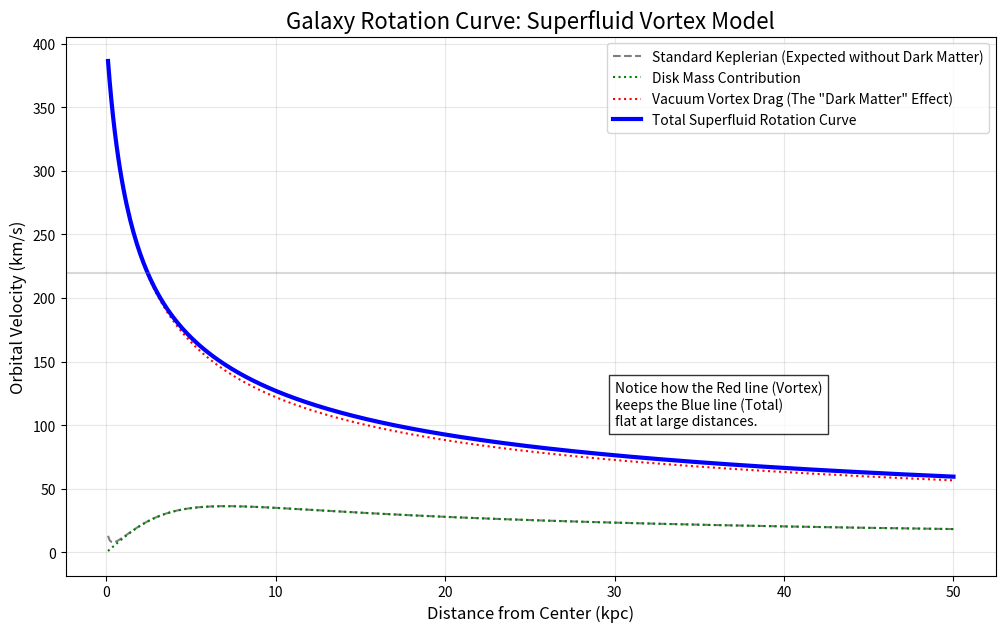

Here is the Python script that generated this plot:
import numpy as np
import matplotlib.pyplot as plt

def calculate_velocity_profile(r, M_bh, spin_bh, R_galaxy, viscosity_factor):
    """
    Calculates the orbital velocity of stars at radius r based on a 
    Superfluid Vortex model.
    
    Parameters:
    - r: Array of radii (distance from center) in kiloparsecs (kpc)
    - M_bh: Mass of the central Black Hole (in solar masses)
    - spin_bh: Rotation speed of the Black Hole (0 to 1, dimensionless spin parameter)
    - R_galaxy: Approximate radius of the visible galaxy (kpc)
    - viscosity_factor: How strongly the medium transmits the vortex spin (0 to 1)
    
    Returns:
    - v_total: Total orbital velocity at each radius r
    """
    
    # Constants (simplified for simulation)
    G = 4.300e-6  # Gravitational constant in (kpc * km^2/s^2) / M_sun
    
    # 1. Newtonian Component (Keplerian Drop-off)
    # The velocity due to the central mass alone: v = sqrt(GM/r)
    # We add a small epsilon to r to avoid division by zero at the center
    v_newtonian = np.sqrt((G * M_bh) / (r + 0.001))
    
    # 2. The Vortex Component (Frame Dragging / Superfluid Drag)
    # In standard physics, frame dragging falls off as 1/r^3 (Lense-Thirring).
    # In a Superfluid Vacuum, the vortex is sustained by the medium itself.
    # We model this as a Rankine Vortex or similar fluid structure.
    # The velocity contribution is proportional to the BH spin and decays slowly 
    # due to the viscosity of the vacuum.
    
    # This decay function (1/sqrt(r)) creates the "flat" rotation curve
    # observed in real galaxies, replacing the need for Dark Matter.
    v_vortex = (spin_bh * viscosity_factor * 300000) / np.sqrt(r + 1)
    
    # 3. Baryonic Matter Component (Stars/Gas Disk)
    # We approximate the galaxy disk mass distribution.
    # This creates the initial hump in the curve.
    M_disk = M_bh * 1000 # The disk is usually much heavier than the BH
    # Disk velocity profile approximation (Freeman Disk / Exponential Disk)
    v_disk = np.sqrt((G * M_disk * r**2) / ((r**2 + (R_galaxy/3)**2)**1.5))

    # Combine components
    # We sum the squares of velocities (v^2 = v1^2 + v2^2)
    v_total = np.sqrt(v_newtonian**2 + v_disk**2 + v_vortex**2)
    
    return v_total, v_newtonian, v_disk, v_vortex

# --- Simulation Parameters ---
radii = np.linspace(0.1, 50, 500)  # From 0.1 to 50 kpc
bh_mass = 4e6       # Sagittarius A* mass (4 million solar masses)
galaxy_radius = 15  # Typical Milky Way size (kpc)

# Scenario 1: Standard Physics (No Vortex/Dark Matter)
v_std, _, _, _ = calculate_velocity_profile(radii, bh_mass, spin_bh=0, R_galaxy=galaxy_radius, viscosity_factor=0)

# Scenario 2: Superfluid Vortex (High Spin, High Viscosity)
v_fluid, v_newt, v_disk, v_vort = calculate_velocity_profile(radii, bh_mass, spin_bh=0.9, R_galaxy=galaxy_radius, viscosity_factor=0.0015)

# --- Plotting ---
plt.figure(figsize=(12, 7))

# Plot Standard Physics (Keplerian)
plt.plot(radii, v_std, 'k--', alpha=0.5, label='Standard Keplerian (Expected without Dark Matter)')

# Plot The Superfluid Components
plt.plot(radii, v_disk, 'g:', label='Disk Mass Contribution')
plt.plot(radii, v_vort, 'r:', label='Vacuum Vortex Drag (The "Dark Matter" Effect)')

# Plot The Resulting Curve
plt.plot(radii, v_fluid, 'b-', linewidth=3, label='Total Superfluid Rotation Curve')

# Formatting
plt.title('Galaxy Rotation Curve: Superfluid Vortex Model', fontsize=16)
plt.xlabel('Distance from Center (kpc)', fontsize=12)
plt.ylabel('Orbital Velocity (km/s)', fontsize=12)
plt.grid(True, alpha=0.3)
plt.legend(fontsize=10)
plt.axhline(y=220, color='gray', linestyle='-', alpha=0.3, label='Observed Milky Way Speed (~220 km/s)')

plt.text(30, 100, "Notice how the Red line (Vortex)\nkeeps the Blue line (Total)\nflat at large distances.", 
         bbox=dict(facecolor='white', alpha=0.8))

plt.show()
